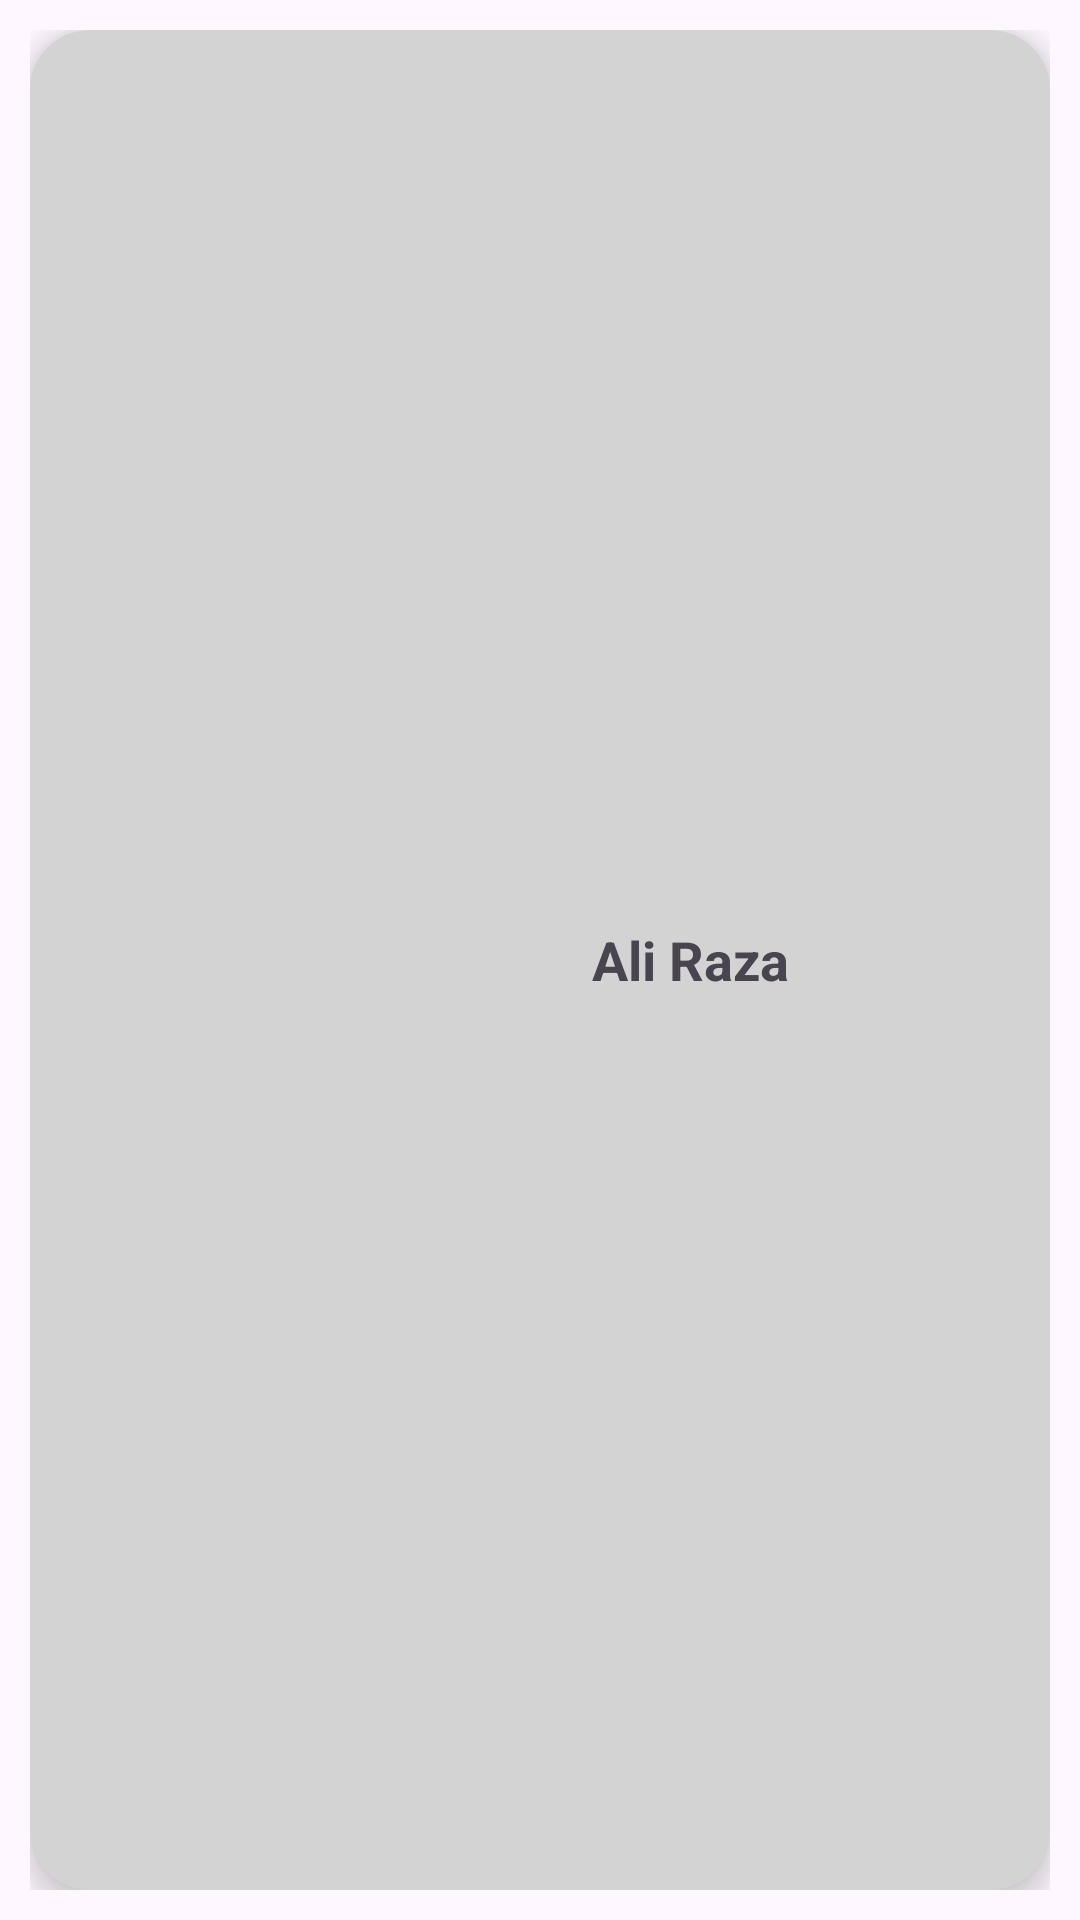

Here is an Android app screen rendered from its layout file. Give the layout XML and the strings, colors and styles it references.
<!-- AndroidManifest.xml: application theme Theme.Frag_V1 -->
<!-- res/layout/single_contact_item_design.xml -->
<?xml version="1.0" encoding="utf-8"?>
<LinearLayout xmlns:android="http://schemas.android.com/apk/res/android"
    android:layout_width="match_parent"
    android:layout_height="wrap_content"
    xmlns:app="http://schemas.android.com/apk/res-auto"
    android:orientation="horizontal"
    android:padding="10dp">

    <androidx.cardview.widget.CardView
        android:layout_width="match_parent"
        android:layout_height="match_parent"
        app:cardBackgroundColor="#d3d3d3"
        app:cardCornerRadius="20dp"
        app:cardElevation="5dp"
        >

       <LinearLayout
           android:layout_width="match_parent"
           android:layout_height="match_parent"
           android:orientation="horizontal"
           >
           <ImageView
               android:layout_width="100dp"
               android:layout_height="100dp"
               android:src="@drawable/ic_person"
               android:id="@+id/ivProfile"
               />

           <TextView
               android:layout_width="match_parent"
               android:layout_height="wrap_content"
               android:gravity="center"
               android:text="Ali Raza"
               android:textStyle="bold"
               android:textSize="18sp"
               android:layout_gravity="center"
               android:id="@+id/tvName"

               />
       </LinearLayout>

    </androidx.cardview.widget.CardView>

</LinearLayout>
<!-- resources referenced by this layout -->
<resources>
  <style name="Theme.Frag_V1" parent="Base.Theme.Frag_V1" />
  <style name="Base.Theme.Frag_V1" parent="Theme.Material3.DayNight.NoActionBar">
          
          
      </style>
</resources>
